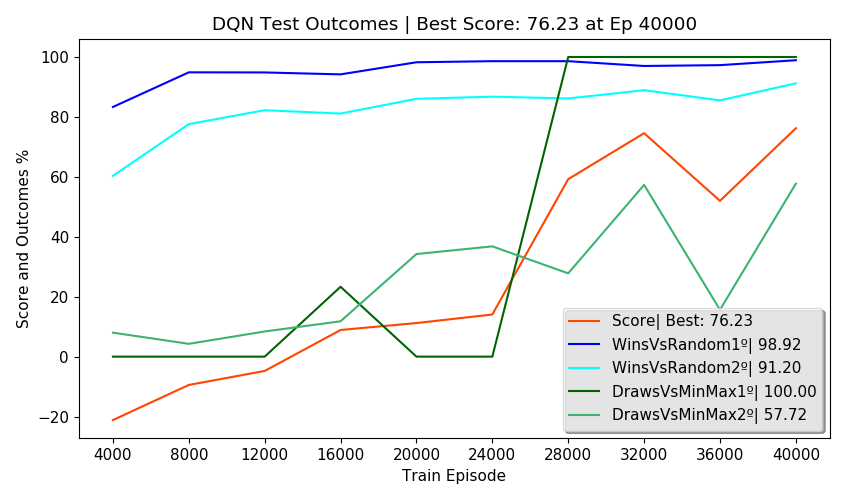

The data file committed next to this chart (first rows):
Episodes, FirstPlayer, SecondPlayer, Wins, Draws, Losses, Invalids, MeanReward, PartialScore, Score, TrainEpisode, TrainTime, TrainStates, NewTestStates, TotalTestStates, NewEnvStates, EnvAgentStates, SumEnvStates, TestTime, TotalTestTime, alg, env_agent, train_episodes, eval_freq
2500, DQN, Random, 83.32, 3.48, 13.20, 0.00, 1.57, 71.86, -21.17, 4000, 0:03:51, 2695, 107, 107, 45, 45, 275, 0:00:47, 0:03:19, DQN, Random, 40000, 4000
2500, Random, DQN, 60.32, 4.56, 35.12, 0.00, 0.90, 27.48, -21.17, 4000, 0:03:51, 2695, 271, 378, 146, 146, 275, 0:00:47, 0:03:19, DQN, Random, 40000, 4000
2500, DQN, MinMax, 0.00, 0.00, 100, 0.00, -1.00, -100, -21.17, 4000, 0:03:51, 2695, 0, 378, 3, 3, 275, 0:00:44, 0:03:19, DQN, Random, 40000, 4000
2500, MinMax, DQN, 0.00, 8.00, 92.00, 0.00, -0.84, -84.00, -21.17, 4000, 0:03:51, 2695, 0, 378, 81, 81, 275, 0:00:46, 0:03:19, DQN, Random, 40000, 4000
500, DQN, DQN, 48.60, 0.00, 51.40, 0.00, 0.46, , -21.17, 4000, 0:03:51, 2695, 0, 378, 0, 378, 275, 0:00:12, 0:03:19, DQN, Random, 40000, 4000
2500, DQN, Random, 94.88, 3.08, 2.04, 0.00, 1.91, 94.38, -9.45, 8000, 0:11:31, 3483, 118, 496, 39, 84, 511, 0:00:46, 0:03:24, DQN, Random, 40000, 4000
2500, Random, DQN, 77.60, 2.72, 19.68, 0.00, 1.38, 59.28, -9.45, 8000, 0:11:31, 3483, 215, 711, 123, 269, 511, 0:00:43, 0:03:24, DQN, Random, 40000, 4000
2500, DQN, MinMax, 0.00, 0.00, 100, 0.00, -1.00, -100, -9.45, 8000, 0:11:31, 3483, 0, 711, 4, 7, 511, 0:00:58, 0:03:24, DQN, Random, 40000, 4000
2500, MinMax, DQN, 0.00, 4.28, 95.72, 0.00, -0.91, -91.44, -9.45, 8000, 0:11:31, 3483, 1, 712, 70, 151, 511, 0:00:42, 0:03:24, DQN, Random, 40000, 4000
500, DQN, DQN, 49.40, 0.00, 50.60, 0.00, 0.48, , -9.45, 8000, 0:11:31, 3483, 0, 712, 0, 712, 511, 0:00:12, 0:03:24, DQN, Random, 40000, 4000
2500, DQN, Random, 94.84, 2.84, 2.32, 0.00, 1.90, 93.94, -4.77, 12000, 0:19:33, 3686, 86, 798, 26, 110, 636, 0:00:47, 0:03:22, DQN, Random, 40000, 4000
2500, Random, DQN, 82.24, 3.80, 13.96, 0.00, 1.54, 70.18, -4.77, 12000, 0:19:33, 3686, 103, 901, 66, 335, 636, 0:00:43, 0:03:22, DQN, Random, 40000, 4000
2500, DQN, MinMax, 0.00, 0.00, 100, 0.00, -1.00, -100, -4.77, 12000, 0:19:33, 3686, 0, 901, 4, 11, 636, 0:00:58, 0:03:22, DQN, Random, 40000, 4000
2500, MinMax, DQN, 0.00, 8.40, 91.60, 0.00, -0.83, -83.20, -4.77, 12000, 0:19:33, 3686, 0, 901, 29, 180, 636, 0:00:40, 0:03:22, DQN, Random, 40000, 4000
500, DQN, DQN, 50.40, 0.00, 49.60, 0.00, 0.51, , -4.77, 12000, 0:19:33, 3686, 0, 901, 0, 901, 636, 0:00:12, 0:03:22, DQN, Random, 40000, 4000
2500, DQN, Random, 94.20, 3.24, 2.56, 0.00, 1.89, 93.26, 8.90, 16000, 0:27:23, 3779, 98, 999, 38, 148, 820, 0:00:50, 0:03:38, DQN, Random, 40000, 4000
2500, Random, DQN, 81.12, 6.56, 12.32, 0.00, 1.56, 72.08, 8.90, 16000, 0:27:23, 3779, 144, 1143, 88, 423, 820, 0:00:46, 0:03:38, DQN, Random, 40000, 4000
2500, DQN, MinMax, 0.00, 23.32, 76.68, 0.00, -0.53, -53.36, 8.90, 16000, 0:27:23, 3779, 0, 1143, 14, 25, 820, 0:00:58, 0:03:38, DQN, Random, 40000, 4000
2500, MinMax, DQN, 0.00, 11.80, 88.20, 0.00, -0.76, -76.40, 8.90, 16000, 0:27:23, 3779, 0, 1143, 44, 224, 820, 0:00:44, 0:03:38, DQN, Random, 40000, 4000
500, DQN, DQN, 52.60, 0.00, 47.40, 0.00, 0.58, , 8.90, 16000, 0:27:23, 3779, 0, 1143, 0, 1143, 820, 0:00:18, 0:03:38, DQN, Random, 40000, 4000
2500, DQN, Random, 98.24, 0.32, 1.44, 0.00, 1.95, 96.96, 11.21, 20000, 0:35:39, 3847, 58, 1201, 20, 168, 967, 0:00:45, 0:03:22, DQN, Random, 40000, 4000
2500, Random, DQN, 86.04, 4.88, 9.08, 0.00, 1.68, 79.40, 11.21, 20000, 0:35:39, 3847, 111, 1312, 70, 493, 967, 0:00:44, 0:03:22, DQN, Random, 40000, 4000
2500, DQN, MinMax, 0.00, 0.00, 100, 0.00, -1.00, -100, 11.21, 20000, 0:35:39, 3847, 0, 1312, 3, 28, 967, 0:00:49, 0:03:22, DQN, Random, 40000, 4000
2500, MinMax, DQN, 0.00, 34.24, 65.76, 0.00, -0.32, -31.52, 11.21, 20000, 0:35:39, 3847, 0, 1312, 54, 278, 967, 0:00:47, 0:03:22, DQN, Random, 40000, 4000
500, DQN, DQN, 48.00, 0.00, 52.00, 0.00, 0.44, , 11.21, 20000, 0:35:39, 3847, 0, 1312, 0, 1312, 967, 0:00:15, 0:03:22, DQN, Random, 40000, 4000
2500, DQN, Random, 98.60, 0.88, 0.52, 0.00, 1.98, 98.52, 14.07, 24000, 0:43:49, 3929, 46, 1358, 18, 186, 1041, 0:00:47, 0:03:25, DQN, Random, 40000, 4000
2500, Random, DQN, 86.76, 7.08, 6.16, 0.00, 1.74, 84.14, 14.07, 24000, 0:43:49, 3929, 36, 1394, 28, 521, 1041, 0:00:44, 0:03:25, DQN, Random, 40000, 4000
2500, DQN, MinMax, 0.00, 0.00, 100, 0.00, -1.00, -100, 14.07, 24000, 0:43:49, 3929, 0, 1394, 0, 28, 1041, 0:00:49, 0:03:25, DQN, Random, 40000, 4000
2500, MinMax, DQN, 0.00, 36.80, 63.20, 0.00, -0.26, -26.40, 14.07, 24000, 0:43:49, 3929, 0, 1394, 28, 306, 1041, 0:00:48, 0:03:25, DQN, Random, 40000, 4000
500, DQN, DQN, 51.60, 0.00, 48.40, 0.00, 0.55, , 14.07, 24000, 0:43:49, 3929, 0, 1394, 0, 1394, 1041, 0:00:15, 0:03:25, DQN, Random, 40000, 4000
2500, DQN, Random, 98.60, 1.40, 0.00, 0.00, 1.99, 99.30, 59.22, 28000, 0:51:59, 4002, 67, 1461, 20, 206, 1140, 0:00:48, 0:03:52, DQN, Random, 40000, 4000
2500, Random, DQN, 86.16, 6.44, 7.40, 0.00, 1.71, 81.98, 59.22, 28000, 0:51:59, 4002, 41, 1502, 38, 559, 1140, 0:00:43, 0:03:52, DQN, Random, 40000, 4000
2500, DQN, MinMax, 0.00, 100, 0.00, 0.00, 1.00, 100, 59.22, 28000, 0:51:59, 4002, 0, 1502, 3, 31, 1140, 0:01:10, 0:03:52, DQN, Random, 40000, 4000
2500, MinMax, DQN, 0.00, 27.80, 72.20, 0.00, -0.44, -44.40, 59.22, 28000, 0:51:59, 4002, 0, 1502, 38, 344, 1140, 0:00:47, 0:03:52, DQN, Random, 40000, 4000
500, DQN, DQN, 0.00, 100, 0.00, 0.00, 1.00, , 59.22, 28000, 0:51:59, 4002, 0, 1502, 0, 1502, 1140, 0:00:22, 0:03:52, DQN, Random, 40000, 4000
2500, DQN, Random, 97.00, 2.36, 0.64, 0.00, 1.96, 97.54, 74.58, 32000, 1:00:34, 4045, 115, 1617, 37, 243, 1274, 0:00:48, 0:03:49, DQN, Random, 40000, 4000
2500, Random, DQN, 88.92, 5.52, 5.56, 0.00, 1.78, 86.12, 74.58, 32000, 1:00:34, 4045, 58, 1675, 40, 599, 1274, 0:00:46, 0:03:49, DQN, Random, 40000, 4000
2500, DQN, MinMax, 0.00, 100, 0.00, 0.00, 1.00, 100, 74.58, 32000, 1:00:34, 4045, 0, 1675, 13, 44, 1274, 0:01:09, 0:03:49, DQN, Random, 40000, 4000
2500, MinMax, DQN, 0.00, 57.32, 42.68, 0.00, 0.15, 14.64, 74.58, 32000, 1:00:34, 4045, 0, 1675, 44, 388, 1274, 0:00:51, 0:03:49, DQN, Random, 40000, 4000
500, DQN, DQN, 52.60, 0.00, 47.40, 0.00, 0.58, , 74.58, 32000, 1:00:34, 4045, 0, 1675, 0, 1675, 1274, 0:00:12, 0:03:49, DQN, Random, 40000, 4000
2500, DQN, Random, 97.28, 1.72, 1.00, 0.00, 1.95, 97.14, 51.99, 36000, 1:08:59, 4072, 18, 1693, 10, 253, 1315, 0:00:47, 0:03:51, DQN, Random, 40000, 4000
2500, Random, DQN, 85.52, 5.68, 8.80, 0.00, 1.68, 79.56, 51.99, 36000, 1:08:59, 4072, 8, 1701, 18, 617, 1315, 0:00:45, 0:03:51, DQN, Random, 40000, 4000
2500, DQN, MinMax, 0.00, 100, 0.00, 0.00, 1.00, 100, 51.99, 36000, 1:08:59, 4072, 0, 1701, 0, 44, 1315, 0:01:09, 0:03:51, DQN, Random, 40000, 4000
2500, MinMax, DQN, 0.00, 15.64, 84.36, 0.00, -0.69, -68.72, 51.99, 36000, 1:08:59, 4072, 0, 1701, 13, 401, 1315, 0:00:45, 0:03:51, DQN, Random, 40000, 4000
500, DQN, DQN, 0.00, 100, 0.00, 0.00, 1.00, , 51.99, 36000, 1:08:59, 4072, 0, 1701, 0, 1701, 1315, 0:00:22, 0:03:51, DQN, Random, 40000, 4000
2500, DQN, Random, 98.92, 0.84, 0.24, 0.00, 1.98, 99.10, 76.23, 40000, 1:17:22, 4087, 18, 1719, 8, 261, 1350, 0:00:46, 0:04:01, DQN, Random, 40000, 4000
2500, Random, DQN, 91.20, 5.32, 3.48, 0.00, 1.84, 90.38, 76.23, 40000, 1:17:22, 4087, 18, 1737, 14, 631, 1350, 0:00:46, 0:04:01, DQN, Random, 40000, 4000
2500, DQN, MinMax, 0.00, 100, 0.00, 0.00, 1.00, 100, 76.23, 40000, 1:17:22, 4087, 0, 1737, 1, 45, 1350, 0:01:12, 0:04:01, DQN, Random, 40000, 4000
2500, MinMax, DQN, 0.00, 57.72, 42.28, 0.00, 0.15, 15.44, 76.23, 40000, 1:17:22, 4087, 0, 1737, 12, 413, 1350, 0:00:52, 0:04:01, DQN, Random, 40000, 4000
500, DQN, DQN, 0.00, 100, 0.00, 0.00, 1.00, , 76.23, 40000, 1:17:22, 4087, 0, 1737, 0, 1737, 1350, 0:00:23, 0:04:01, DQN, Random, 40000, 4000
